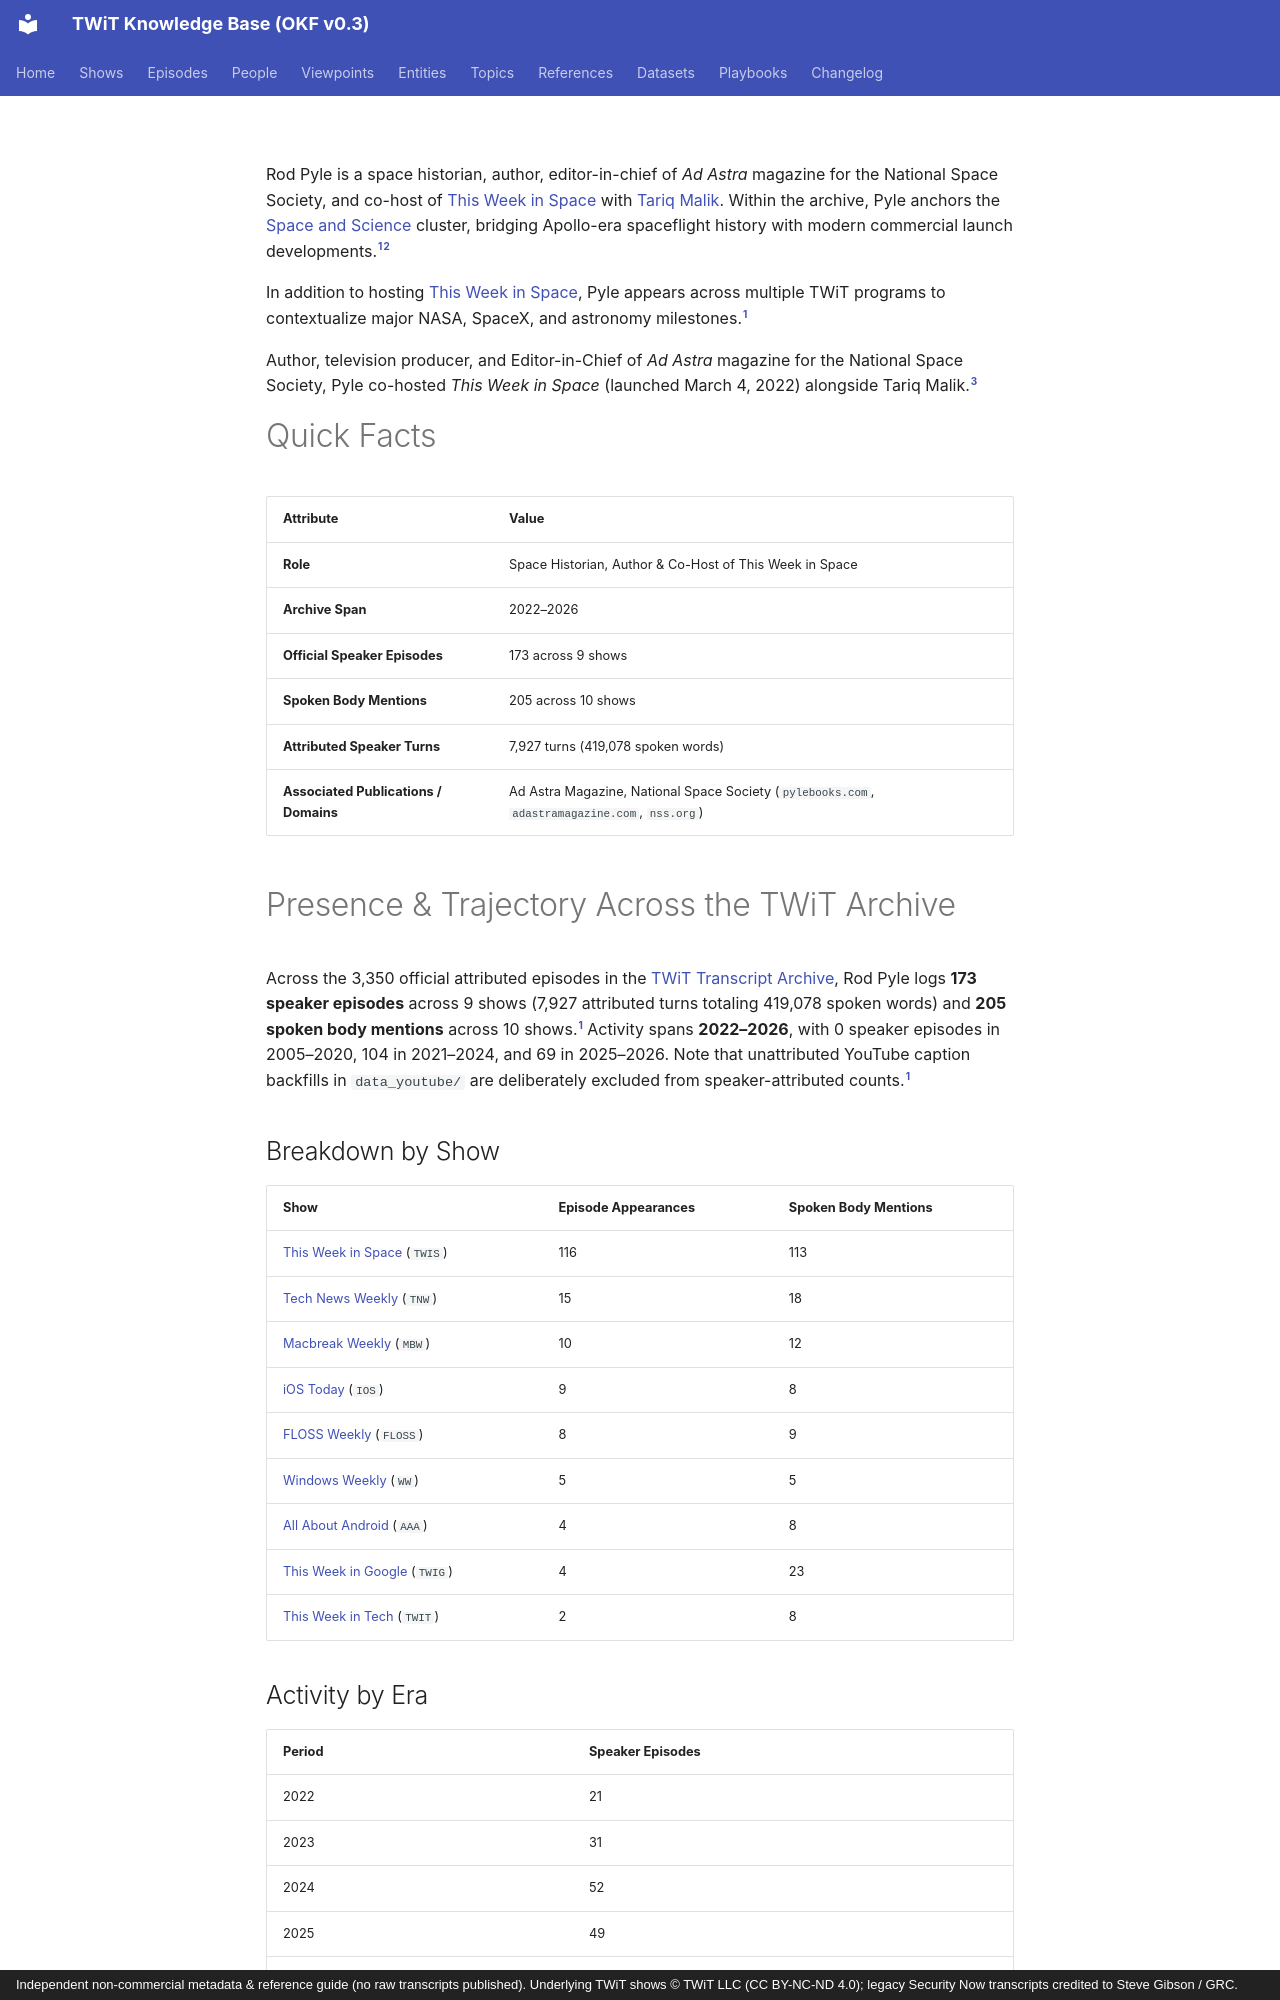

repository: jscott5811/twit-okf-site · page: people/rod-pyle/index.html · generator: mkdocs · copyright: Independent non-commercial metadata & reference guide (no raw transcripts published). Underlying TWiT shows © TWiT LLC (CC BY-NC-ND 4.0); legacy Security Now transcripts credited to Steve Gibson / GRC.

---
type: person
title: "Rod Pyle"
description: "Space Historian, Author & Co-Host of This Week in Space; appears as a speaker in 173 official episodes across 9 shows (2022–2026)."
tags: [person, host, space, nasa]
generated: { by: "antigravity/gemini-4-neon-medium", at: "2026-11-23T22:55:00Z" }
sources:
  - id: archive-data
    resource: "local archive data/*_Transcripts_*.md"
    title: "Processed official TWiT transcript Markdown chunks (577 files, 3,350 episodes)"
  - id: dataset-doc
    resource: /datasets/twit-transcript-archive.md
    title: "TWiT Transcript Archive dataset specification"
  - id: twit-network
    resource: https://twit.tv/shows/this-week-in-space
    title: "TWiT.tv This Week in Space official page"
---

Rod Pyle is a space historian, author, editor-in-chief of *Ad Astra* magazine for the National Space Society, and co-host of [This Week in Space](../shows/twis.md) with [Tariq Malik](tariq-malik.md). Within the archive, Pyle anchors the [Space and Science](../topics/space-and-science.md) cluster, bridging Apollo-era spaceflight history with modern commercial launch developments.[^archive-data][^dataset-doc]

In addition to hosting [This Week in Space](../shows/twis.md), Pyle appears across multiple TWiT programs to contextualize major NASA, SpaceX, and astronomy milestones.[^archive-data]

Author, television producer, and Editor-in-Chief of *Ad Astra* magazine for the National Space Society, Pyle co-hosted *This Week in Space* (launched March 4, 2022) alongside Tariq Malik.[^twit-network]

# Quick Facts

| Attribute | Value |
|---|---|
| **Role** | Space Historian, Author & Co-Host of This Week in Space |
| **Archive Span** | 2022–2026 |
| **Official Speaker Episodes** | 173 across 9 shows |
| **Spoken Body Mentions** | 205 across 10 shows |
| **Attributed Speaker Turns** | 7,927 turns (419,078 spoken words) |
| **Associated Publications / Domains** | Ad Astra Magazine, National Space Society (`pylebooks.com`, `adastramagazine.com`, `nss.org`) |

# Presence & Trajectory Across the TWiT Archive

Across the 3,350 official attributed episodes in the [TWiT Transcript Archive](../datasets/twit-transcript-archive.md), Rod Pyle logs **173 speaker episodes** across 9 shows (7,927 attributed turns totaling 419,078 spoken words) and **205 spoken body mentions** across 10 shows.[^archive-data] Activity spans **2022–2026**, with 0 speaker episodes in 2005–2020, 104 in 2021–2024, and 69 in 2025–2026. Note that unattributed YouTube caption backfills in `data_youtube/` are deliberately excluded from speaker-attributed counts.[^archive-data]

## Breakdown by Show

| Show | Episode Appearances | Spoken Body Mentions |
|---|---|---|
| [This Week in Space](../shows/twis.md) (`TWIS`) | 116 | 113 |
| [Tech News Weekly](../shows/tnw.md) (`TNW`) | 15 | 18 |
| [Macbreak Weekly](../shows/mbw.md) (`MBW`) | 10 | 12 |
| [iOS Today](../shows/ios.md) (`IOS`) | 9 | 8 |
| [FLOSS Weekly](../shows/floss.md) (`FLOSS`) | 8 | 9 |
| [Windows Weekly](../shows/ww.md) (`WW`) | 5 | 5 |
| [All About Android](../shows/aaa.md) (`AAA`) | 4 | 8 |
| [This Week in Google](../shows/twig.md) (`TWIG`) | 4 | 23 |
| [This Week in Tech](../shows/twit.md) (`TWIT`) | 2 | 8 |

## Activity by Era

| Period | Speaker Episodes |
|---|---|
| 2022 | 21 |
| 2023 | 31 |
| 2024 | 52 |
| 2025 | 49 |
| 2026 | 20 |
